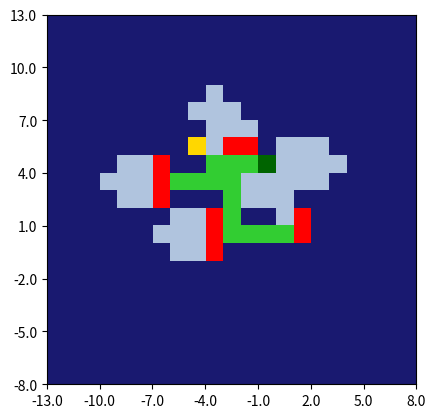

The matplotlib source for this figure:
import numpy as np
import matplotlib.pyplot as plt
from matplotlib import colors

class GlobalMap:
    # Channel structure:
    # 0 visited
    # 1 obstacle present
    # 2 target object present
    def __init__(self,
                 map_size=(10, 10, 2),
                 cell_scale=(1, 1, 1),
                 starting_position=(0, 0, 0.5),
                 buffer_distance=(10, 10, 0),
                 local_map_size=(5, 5, 1),
                 detection_threshold_obstacle=5,
                 detection_threshold_object=2,
                 vision_range=0,
                 fov_angle=2*np.pi,
                 ):
        """
        OBS! Do not report on obstacles/objects further away than the buffer distance.
             Size of local map should be smaller than 0.5*buffer_distance/cell_scale.
        :param map_size: map size in meters
        :param cell_scale: cell length in meters
        :param starting_position: starting position of the agent
        :param buffer_distance: the furthest distance from border that triggers extension of the map
        :param local_map_size: number of CELLS in the local map. Manually enter map_size and cell_scale to match wanted output
        :param vision_range: vision range in meters. Should probably be smaller than buffer_distance
        :param fov_angle: field of view angle in radians.
        """
        assert len(map_size) == len(cell_scale) == len(starting_position) == len(buffer_distance), \
            "different dimensions discovered in the input"
        self.dimensions = len(map_size)
        for dim in range(self.dimensions):
            if dim is not 2:
                if not 2*buffer_distance[dim] >= local_map_size[dim]:
                    #print('WARNING: buffer distance in dimension [{}] might be too short, which can result in a local map of smaller size than intended.'.format(dim))
                    pass
        self.cell_scale = cell_scale
        self.position = starting_position
        self.buffer_distance = buffer_distance
        self.local_map_size = local_map_size
        self.vision_range = vision_range
        self.fov_angle = fov_angle
        self.thresholds = {'visible': 1, 'visited': 1, 'obstacle': detection_threshold_obstacle,
                           'object': detection_threshold_object, 'position': 1}

        map_borders = [(-length/2, length/2) for length in map_size]
        if self.dimensions == 3:
            map_borders[2] = (0.0, float(map_size[2]))

        valid_start_pos = [map_borders[i][0] <= starting_position[i] <= map_borders[i][1]
                           for i in range(self.dimensions)]
        assert all(valid_start_pos), 'starting position ' + str(starting_position) + \
                                     ' is outside map with borders ' + str(map_borders) + ']'

        self.map_size = map_size
        self.cell_map, self.cell_map_shape, self.cell_positions = self._create_map(map_borders)
        self.update(starting_position, camera_direction=np.array([0.,1.]))

    def _create_map(self, map_borders):

        num_cells = np.zeros(self.dimensions, dtype=int)
        buffer_length = np.zeros(self.dimensions)
        for i in range(self.dimensions):
            length = map_borders[i][1] - map_borders[i][0]
            num_cells[i] = int(np.ceil(length / self.cell_scale[i]))
            assert num_cells[i] > 0, 'non-positive length in dimension {}'.format(i)
            buffer_length[i] = (num_cells[i] * self.cell_scale[i] - length) / 2

        cell_positions = []
        for i in range(self.dimensions):
            start = map_borders[i][0] - buffer_length[i]
            stop = map_borders[i][1] + buffer_length[i]
            cell_positions.append(np.linspace(start, stop, num_cells[i] + 1))

        self.map_size = num_cells
        visible_map = np.zeros(num_cells, dtype=int)
        visited_map = np.zeros(num_cells, dtype=int)
        obstacle_map = np.zeros(num_cells, dtype=int)
        object_map = np.zeros(num_cells, dtype=int)
        position_map = np.zeros(num_cells, dtype=int)
        cell_map = {'visible': visible_map, 'visited': visited_map, 'obstacle': obstacle_map,
                    'object': object_map, 'position': position_map}
        cell_map_shape = num_cells

        return cell_map, cell_map_shape, cell_positions

    def _expand(self, size_increase):
        current_borders = [(self.cell_positions[i][0], self.cell_positions[i][-1])
                           for i in range(self.dimensions)]
        num_new_cells = [(int(np.ceil(size_increase[i][0] / self.cell_scale[i])),
                          int(np.ceil(size_increase[i][1] / self.cell_scale[i]))) for i in range(self.dimensions)]
        new_borders = [(current_borders[i][0] - num_new_cells[i][0] * self.cell_scale[i],
                        current_borders[i][1] + num_new_cells[i][1] * self.cell_scale[i]) for i in range(self.dimensions)]

        new_cell_map, new_cell_map_shape, new_cell_positions = self._create_map(new_borders)

        current_shape = self.cell_map_shape
        idx_of_old_map = tuple([slice(num_new_cells[i][0], current_shape[i] + num_new_cells[i][0]) for i in range(self.dimensions)])
        for k, v in new_cell_map.items():
            new_cell_map[k][idx_of_old_map] = self.cell_map[k]

        self.cell_map = new_cell_map
        self.cell_map_shape = new_cell_map_shape
        self.cell_positions = new_cell_positions
        #print("self.pos: " + str(self.position))
        #print("self cell: " + str(np.nonzero(self.cell_map)))

    def _get_cell(self, position):
        cell = ()
        for i in range(3):
            #print('[dim]: {},  cel_pos[0]: {}, pos: {}, cel_pos[-1]: {}'.format(i, self.cell_positions[i][0], position[i], self.cell_positions[i][-1]))
            assert self.cell_positions[i][0] <= position[i] <= self.cell_positions[i][-1], \
                'trying to get cell index for position {} lying outside the map'.format(position)
            if position[i] == self.cell_positions[i][-1]:  # if at (top) border
                idx = int(np.nonzero(position[i] > self.cell_positions[i])[0][-1])
            else:
                idx = int(np.nonzero(position[i] >= self.cell_positions[i])[0][-1])
            cell += (idx,)

        return cell

    def _get_position(self, cell_idx):
        positions = [self.cell_positions[i][cell_idx[i]] + self.cell_scale[i] / 2 for i in range(self.dimensions)]
        return positions

    def _move_to_cell(self, cell):
        self.cell_map['visited'][cell] = 1
        self.cell_map['position'][self._get_cell(self.position)] = 0
        self.cell_map['position'][cell] = 1

    def _mark_cell(self, cell, label):
        if self.cell_map[label][cell] < 100:  # Arbitrary large number
            self.cell_map[label][cell] += 1
            #print("MARKING {} in cell {}. Value = {}".format(label, cell, self.cell_map[label][cell]))

    def _automatic_expansion(self, position):
        expand = False
        size_increase = [[0, 0], [0, 0], [0, 0]]
        for dim in range(self.dimensions):
            for j in range(2):
                distance_to_border = np.abs(position[dim] - self.cell_positions[dim][j*-1])
                #print("cell_positions[{},{}] = {}.  position = {}.  distance_to_border = {}".format(dim, j*-1, self.cell_positions[dim][j*-1], position, distance_to_border))
                if distance_to_border < self.buffer_distance[dim]:
                    size_increase[dim][j] = self.buffer_distance[dim]
                    expand = True

        if expand:
            print('expanding map automatically with size: ' + str(size_increase))
            self._expand(size_increase)

    def _mark_visible_cells(self, center, camera_direction):
        """

        :param center:
        :param camera_direction: normed 2d np array
        :return:
        """
        # currently only works in 2D
        # TODO: generalize to 3D later on
        # approximate function: distance is calculated from cell perspective, not position perspective
        center_x = center[0]
        center_y = center[1]

        size_x = self.map_size[0]
        size_y = self.map_size[1]
        size_z = self.map_size[2]

        scale_x, scale_y, _ = self.cell_scale
        radius = self.vision_range

        x, y = np.ogrid[-center_x:size_x-center_x, -center_y:size_y-center_y]
        circle_mask = (x*scale_x) ** 2 + (y*scale_y) ** 2 <= radius ** 2

        # positive angle orientation
        cos_theta, sin_theta = np.cos(self.fov_angle / 2), np.sin(self.fov_angle / 2)
        rot_matrix = np.array([[cos_theta, -sin_theta],[sin_theta, cos_theta]])
        left_border_direction = rot_matrix @ camera_direction
        right_border_direction = rot_matrix.transpose() @ camera_direction

        # left_mask = left_border_direction[0] * (y - center_y) - left_border_direction[1] * (x - center_x) >= 0
        # right_mask = right_border_direction[0] * (y - center_y) - right_border_direction[1] * (x - center_x) <= 0
        left_mask = left_border_direction[0] * y - left_border_direction[1] * x <= 0
        right_mask = right_border_direction[0] * y - right_border_direction[1] * x >= 0

        mask = circle_mask * left_mask * right_mask
        #print("===================")
        #print("circle_mask: ", circle_mask)
        #print("left_mask: ", left_mask)
        # print("right_mask: ", right_mask)
        # print("mask: ", mask)

        mask_z = np.repeat(mask[:, :, np.newaxis], size_z, axis=2)
        num_detected = np.sum(mask_z) - np.sum(self.cell_map['visible'][mask_z])
        self.cell_map['visible'][mask_z] = 1

        return num_detected

    def update(self, new_position, detected_obstacles=(), detected_objects=(), camera_direction=None):
        """

        :param new_position: tuple or list, (x, y, z)
        :param detected_obstacles: list of absolute positions
        :param detected_objects: list of absolute positions
        :param camera_direction: 2d np array of the camera direction (used for _mark_visible()). If None, direction is estimated
        :return: updated local map
        """
        if camera_direction is None:
            direction = np.array(new_position) - np.array(self.position)
            camera_direction = direction[:2] / np.linalg.norm(direction[:2] + 1e-6)
        self._automatic_expansion(new_position)
        self._move_to_cell(self._get_cell(new_position))
        self.position = new_position
        num_detected = self._mark_visible_cells(self._get_cell(new_position), camera_direction)
        for obstacle_position in detected_obstacles:
            self._mark_cell(self._get_cell(obstacle_position), 'obstacle')
        for object_position in detected_objects:
            self._mark_cell(self._get_cell(object_position), 'object')

        return self.get_local_map(), num_detected

    def get_local_map(self):
        current_cell = self._get_cell(self.position)

        local_idx = []
        for dim in range(self.dimensions):
            start = np.max((current_cell[dim] - self.local_map_size[dim] // 2, int(0)))
            end = start + self.local_map_size[dim]
            local_idx.append(slice(start, end))
        local_idx = tuple(local_idx)
        # print("local idx: " + str(local_idx))
        local_cell_map = np.concatenate([np.clip(v[local_idx] // self.thresholds[k], 0, 1)
                                         for k, v in self.cell_map.items()], axis=2)
        return local_cell_map

    def visualize(self, num_ticks_approx=10, cell_map=None, ax=None):

        if cell_map is not None:
            vis_map = cell_map
        else:
            vis_map = np.concatenate([v // self.thresholds[k] for k, v in self.cell_map.items()], axis=2)

        len_z = self.local_map_size[2]
        temp_map = []
        for k in range(len(self.thresholds.keys())):
            temp_map.append(np.sum(vis_map[:, :, k*len_z:(k+1)*len_z], axis=2).clip(0, 1)*(k+1))

        vis_map = np.max(np.stack(temp_map, axis=2), axis=2)
        # print(vis_map.max())
        vis_map = vis_map.transpose()

        cmap = colors.ListedColormap(['midnightblue', 'lightsteelblue', 'limegreen', 'red', 'gold', 'darkgreen'])
        bounds = [0, 1, 2, 3, 4, 5, 6]
        norm = colors.BoundaryNorm(bounds, cmap.N)

        if ax is None:
            plt.imshow(vis_map, origin='lower', cmap=cmap, norm=norm)
        else:
            ax.imshow(vis_map, origin='lower', cmap=cmap, norm=norm)
            #ax.plot(np.random.rand(), np.random.rand(), 'bo')

        if cell_map is not None:
            local_cell_positions = []
            for dim in range(self.dimensions):
                start = self._get_cell(self.position)[dim] - self.local_map_size[dim] // 2
                start = np.max([start, 0])
                end = start + self.local_map_size[dim]
                local_cell_positions.append(self.cell_positions[dim][(slice(start, end))])

            x_tick_skip = len(local_cell_positions[0]) // num_ticks_approx + 1
            y_ticks_skip = len(local_cell_positions[1]) // num_ticks_approx + 1
            x_tick_pos = (local_cell_positions[0] - local_cell_positions[0][0] - self.cell_scale[0] / 2) / self.cell_scale[0]
            x_tick_val = local_cell_positions[0]
            y_tick_pos = (local_cell_positions[1] - local_cell_positions[1][0] - self.cell_scale[1] / 2) / self.cell_scale[1]
            y_tick_val = local_cell_positions[1]
        else:
            x_tick_skip = len(self.cell_positions[0]) // num_ticks_approx + 1
            y_ticks_skip = len(self.cell_positions[1]) // num_ticks_approx + 1
            x_tick_pos = (self.cell_positions[0] - self.cell_positions[0][0] - self.cell_scale[0] / 2) / self.cell_scale[0]
            x_tick_val = self.cell_positions[0]
            y_tick_pos = (self.cell_positions[1] - self.cell_positions[1][0] - self.cell_scale[1] / 2) / self.cell_scale[1]
            y_tick_val = self.cell_positions[1]
        if ax is None:
            plt.xticks(x_tick_pos[::x_tick_skip], x_tick_val[::x_tick_skip])
            plt.yticks(y_tick_pos[::y_ticks_skip], y_tick_val[::y_ticks_skip])
        else:
            ax.set_xticks(x_tick_pos[::x_tick_skip])
            ax.set_xticklabels(x_tick_val[::x_tick_skip])
            ax.set_yticks(y_tick_pos[::y_ticks_skip])
            ax.set_yticklabels(y_tick_val[::y_ticks_skip])

        plt.pause(0.005)

    def get_info(self, position):
        return {k: bool(v[self._get_cell(position)]) for k, v in self.cell_map.items()}

    def get_current_position(self):
        #return np.array(self.position, dtype=float)
        return self.position

if __name__ == '__main__':
    print('===== 0 =====')
    m = GlobalMap(map_size=(6, 6, 1), starting_position=(0, 0, 0), cell_scale=(1, 1, 1),
                  buffer_distance=(5, 5, 0), local_map_size=(9, 9, 1), vision_range=4,
                  detection_threshold_obstacle=1, detection_threshold_object=1, fov_angle=np.pi/4)
    #m.visualize()
    loc = m.get_local_map()
    m.visualize(cell_map=loc)
    #print("visited: " + str(np.nonzero(m.cell_map)))
    print('===== 1 =====')
    loc, _ = m.update((-1, 0, 0), [[1,0,0],[1,1,0]], camera_direction=np.array([-1., 0.]))
    #m.visualize()
    m.visualize(cell_map=loc)

    print('===== 2 =====')
    loc, _ = m.update((-2, 0, 0))
    #m.visualize()
    m.visualize(cell_map=loc)

    print('===== 3 =====')
    loc, _ = m.update((-3, 0, 0), [[-4,1,0],[-4,0,0],[-4,-1,0]])
   # m.visualize()
    m.visualize(cell_map=loc)

    print('===== 4 =====')
    loc, _ = m.update((-3, 1, 0))
    #m.visualize()
    m.visualize(cell_map=loc)

    print('===== 5 =====')
    loc, _ = m.update((-3, 2, 0))
    #m.visualize()
    m.visualize(cell_map=loc)

    print('===== 6 =====')
    loc, _ = m.update((-3, 3, 0), [[-3,5,0],[-2,5,0]])
    #m.visualize()
    m.visualize(cell_map=loc)

    print('===== 7 =====')
    loc, _ = m.update((-4, 3, 0))
    #m.visualize()
    m.visualize(cell_map=loc)

    print('===== 8 =====')
    loc, _ = m.update((-5, 3, 0))
    #m.visualize()
    m.visualize(cell_map=loc)

    print('===== 9 =====')
    loc, _ = m.update((-6, 3, 0), [[-7,2,0],[-7,3,0],[-7,4,0]], detected_objects=[[-5,5,0]])
    #m.visualize()
    m.visualize(cell_map=loc)

    print('===== 10 =====')
    loc, _ = m.update((-5, 3, 0))
    #m.visualize()
    m.visualize(cell_map=loc)

    print('===== 11 =====')
    loc, _ = m.update((-4, 3, 0))
    #m.visualize()
    m.visualize(cell_map=loc)

    print('===== 12 =====')
    loc, _ = m.update((-4, 4, 0))
    #m.visualize()
    m.visualize(cell_map=loc)

    print('===== 13 =====')
    loc, _ = m.update((-3, 4, 0))
    #m.visualize()
    m.visualize(cell_map=loc)

    print('===== 14 =====')
    loc, _ = m.update((-2, 4, 0))
    #m.visualize()
    m.visualize(cell_map=loc)

    print('===== 15 =====')
    loc, _ = m.update((-1, 4, 0))
    #m.visualize()
    m.visualize(cell_map=loc)

    #print("position [38,38,0]: " + str(m._get_position([38,38,0])))
    #m._expand(((5,0),(0,0),(0,0)))
    m.visualize()
    #print("visited: " + str(np.nonzero(m.update((-1, 0, 0), []))))
    #print("position [24,38,0]: " + str(m._get_position([24,38,0])))
    #m._expand(((0,0),(0,9.9),(2,0)))
    #print("value: " + str(m.cell_map[24,26,0]))
    #m.step((-1,1,0), [(-1,3,0),(-2,3,0)])
    #m.step((0,1,0),[])
